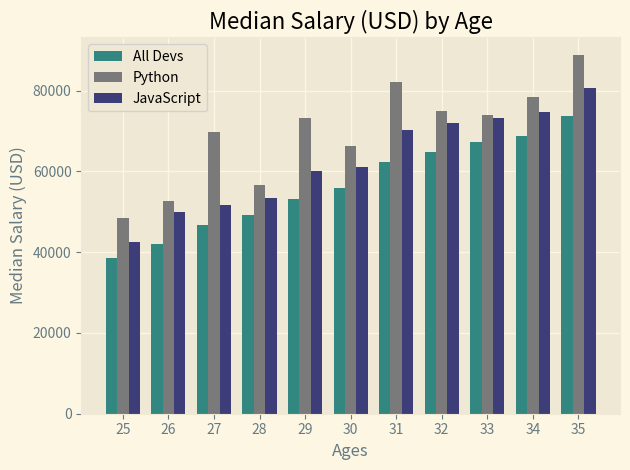

This chart was generated by the following Python code:
from matplotlib import pyplot as plt
import numpy as np

# 多系列柱状图
plt.style.use('Solarize_Light2')
# plt.xkcd()

age_x = [25,26,27,28,29,30,31,32,33,34,35]

x_indexes = np.arange(len(age_x))
width = 0.25

dev_y = [38496,42000,46752,49320,53200,56000,62316,64928,67317,68748,73752]
plt.bar(x_indexes-width,dev_y,width=width,color='#338781',label='All Devs')

py_dev_y = [48496,52680,69752,56550,73265,66254,82156,74938,73947,78448,88752]
plt.bar(x_indexes,py_dev_y,width=width,color='#7a7a7a',label='Python')

js_dev_y = [42496,50000,51752,53320,60200,61000,70316,71928,73317,74748,80752]
plt.bar(x_indexes+width,js_dev_y,width=width,color='#3d3d79',label='JavaScript')

plt.xlabel('Ages')
plt.ylabel('Median Salary (USD)')
plt.title('Median Salary (USD) by Age')
plt.legend()
plt.xticks(ticks=x_indexes,labels=age_x)

plt.grid(True)
plt.tight_layout()

plt.show()